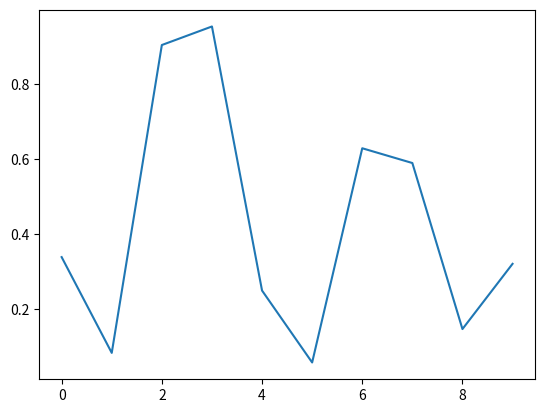

The matplotlib source for this figure:
import numpy as np
import matplotlib.pyplot as plt
import matplotlib.animation as animation

fig = plt.figure()

axes1 = fig.add_subplot(1, 1, 1)
line, = axes1.plot(np.random.rand(10))


def update(data):
    line.set_ydata(data)
    return line,


def data_gen():
    while True:
        yield np.random.rand(10)


ani = animation.FuncAnimation(fig, update, data_gen, interval=1000)
plt.show()
